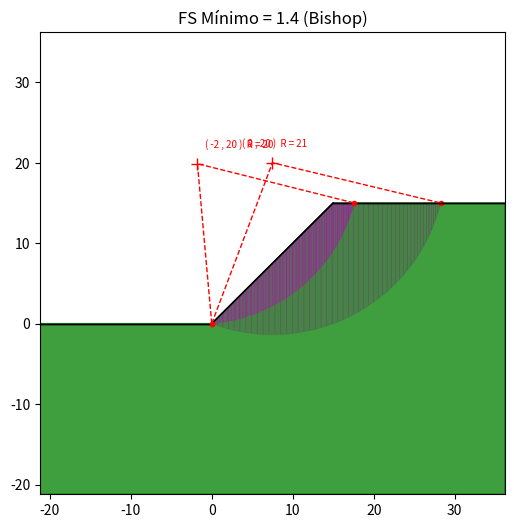

Recreate this plot in Python.
import math

import matplotlib.pyplot as plt
import scipy.optimize as sp
from math import *
import numpy as np

#função objetivo
def f(x):
	f = calcula_FS(x)
	return f
	
#equação transcendental de FS de Bishop:
def fs(x):
	global R,rx,ry,α,h,nf
	xya,xyb,intercecao_valida = intersecao_circulo_com_talude(R,rx,ry,α,h)
	θf,vxf,vyf,Δxf = geometria_fatias_c(R,rx,ry,α,h,nf,xya,xyb)
	F1 = 0.0
	F2 = 0.0
	As = []
	for i in range(0,nf):
		A = area_poligono(vxf[i],vyf[i])
		As.append(A)
		W = A*γ
		F1 += W*sin(θf[i]*(pi/180.0))
		F2 += ( Δxf[i]*c + W*tan(ϕ) ) / ( cos( θf[i]*(pi/180.0) ) + sin( θf[i]*(pi/180.0) )*tan(ϕ)/x   )
	fs = x - F2/F1
	return fs	

#equação transcendental de FS de Janbu:
def fj(x):
	global xa,xb,yi,α,h,nf
	ya,yb,intercecao_valida = intersecao_poligonal_com_talude(xa,xb,yi,α,h)
	θf,vxf,vyf,Δxf = geometria_fatias_p(xa,xb,yi,α,h,nf)
	F1 = 0.0
	F2 = 0.0
	A_ = []
	for i in range(0,nf):
		A = area_poligono(vxf[i],vyf[i])
		A_.append(A)
		W = A*γ
		F1 += W*tan(θf[i]*(pi/180.0))
		F2 += ( Δxf[i]*c + W*tan(ϕ) )  / ( ((cos( θf[i]*(pi/180.0) ))**2)*(1.0+(tan(θf[i]*(pi/180.0)))*(tan(ϕ)/x)) )  
	fj = x - F2/F1
	return fj
	
def intersecao_circulo_com_talude(R,rx,ry,α,h):
	
	# ________________________________________
	#
	# ALGORITMO DE INTERSEÇÃO CIRCULAR
	# ________________________________________
	#
	# > R        : raio do círculo de ruptura
	# > rx       : coordenada x do centro do círculo
	# > ry       : coordenada y do centro do círculo
	# > α        : inclinação do talude
	# > h        : altura do talude
	# < xya      : [x,y] da inteseção à esquerda
    # < xyb      : [x,y] da inteseção à direita
   	# < verifica : True ou False se interseção existe
	# ________________________________________
	
	xya = []
	xyb = []
#linha horizontal esquerda
	rad = (R**2-ry**2)
	if ( rad >= 0.0 ):
		intercept = rx-sqrt(rad)
		if ( intercept <= 0.0 ):
			xya = [intercept,0.0]
#linha inclinada central
	aa = (1.0 + tan(α)**2)
	bb = -2.0 * ( rx + tan(α)*ry )
	cc = rx**2 + ry**2 - R**2
	Δ = bb**2 - 4.0*aa*cc
	lx = h/tan(α)
	if ( Δ > 0.0 ):
		xx = ( -bb - sqrt(Δ) ) / ( 2.0 * aa )
		if ( xx >= 0.0 and xx <= lx ):
			xya = [ xx , xx*tan(α) ]
		xx = ( -bb + sqrt(Δ) ) / ( 2.0 * aa )
		if ( xx >= 0.0 and xx <= lx ):
			xyb = [ xx , xx*tan(α) ]
#linha horizontal direita
	rad = (R**2-(h-ry)**2)
	if ( rad >= 0.0 ):
		intercept = rx+sqrt(rad)
		if ( intercept >= lx ):
			xyb = [intercept,h]
#verifica se a interseção por dois pontos é válida
	if ( xya and xyb):
		intercecao_valida = True
		if ( xyb[1] > ry ) :
			intercecao_valida = False
	else:
		intercecao_valida = False
	return xya,xyb,intercecao_valida

def interpolacao_coordenadas_talude(xp,α,h):
	
	# ________________________________________
	#
	# ALGORITMO DE DETERMINAÇÃO DE COORDENADAS
	# NO TALUDE
	# ________________________________________
	#
	# > xp       : coordenada x 
	# > α        : inclinação do talude
	# > h        : altura do talude
	# < yp       : coordenada y
	# ________________________________________
	
	lx = h/tan(α)
#determina o y correspondente ao valor x pertencente ao talude
	if ( xp <= 0.0 ):
		yp = 0.0
	elif ( xp > 0.0 and xp < lx ):
		yp = xp*tan(α)
	else:
		yp = h
	return yp
	
def intersecao_poligonal_com_talude(xa,xb,yi,α,h):
	
	# ________________________________________
	#
	# ALGORITMO DE INTERSEÇÃO POLIGONAL
	# ________________________________________
	#
	# > xa       : x da inteseção à esquerda
	# > xb       : x da inteseção à direita
	# > yi       : lista de coordenadas y dos pontos entre xa e xb
	# > α        : inclinação do talude
	# > h        : altura do talude
	# < ya       : y da inteseção à esquerda
	# < yb       : y da inteseção à direita	
   	# < verifica : True ou False se interseção existe
	# ________________________________________
	
#determina o y correspondente ao valor x das extremidades da poligonal	
	verifica = True
	ya = interpolacao_coordenadas_talude(xa,α,h)
	yb = interpolacao_coordenadas_talude(xb,α,h)
	lyi = len(yi)
	dx = (xb-xa)/(lyi+1.0)
	xi = xa
#verifica se poligonal não intercepta o talude
	for i in range(0,lyi):
		xi += dx
		if ( interpolacao_coordenadas_talude(xi,α,h) < yi[i] ):
			verifica = False
	return ya,yb,verifica
	
def geometria_fatias_c(R,rx,ry,α,h,nf,xya,xyb):
	
	# ________________________________________
	#
	# ALGORITMO PARA OBTER GEOMETRIA DE FATIAS
	# CIRCULARES
	# ________________________________________
	#
	# > R        : raio do círculo de ruptura
	# > rx       : coordenada x do centro do círculo
	# > ry       : coordenada y do centro do círculo
	# > α        : inclinação do talude
	# > h        : altura do talude
	# > nf       : número de fatias
	# > xya      : [x,y] da inteseção à esquerda
    # > xyb      : [x,y] da inteseção à direita
   	# < θf       : lista com ângulo central de cada fatia medido em graus
   	# < vxf      : lista ordenada de coordenadas x de cada vertice de cada fatia
    # < vyf      : lista ordenada de coordenadas x de cada vertice de cada fatia
    # < Δxf      : lista contendo a largura de cada fatia
	# ________________________________________

#determina os ângulo θ1 de xya e θ2 de xyb no círculo
	cosθ = (xya[0]-rx)/R
	sinθ = (xya[1]-ry)/R
	if ( sinθ >= 0.0 ):
		θ1 = acos(cosθ) * (180.0/pi)
	else:
		θ1 = ( 2.0*pi-acos(cosθ) ) * (180.0/pi)
	cosθ = (xyb[0]-rx)/R
	sinθ = (xyb[1]-ry)/R
	if ( sinθ >= 0.0 ):
		θ2 = acos(cosθ) * (180.0/pi)
	else:
		θ2 = ( 2.0*pi-acos(cosθ) ) * (180.0/pi)	
#ângulos entre 0.0 e 360.0 graus
	if ( θ2 <= θ1 ):
		Δθ = ( 360.0 - (θ1-θ2) ) / (nf)
	else :
		Δθ = ( θ2-θ1 ) / (nf)
#lista de valores a serem calculados
	θpf = [θ1]
	θf  = []
	vxf = []
	vyf = []
	Δxf = []
	for i in range(0,nf):
		vxf.append([])
		vyf.append([])
	lx = h/tan(α)
#divide a linha de ruptura em ângulos constantes entre xya e xyb
	for i in range(1,nf+1):
		θpf.append ( θpf[i-1] + Δθ )
#determina a geometria de cada fatia
	for i in range(0,nf):
		dtr = (pi/180.0)
		θf.append( 0.5 * ( θpf[i] + θpf[i+1] ) ) #ângulo central de cada fatia
		xpt1 = rx+R*cos( θpf[i]*dtr )
		vxf[i].append ( xpt1 )
		vyf[i].append ( ry+R*sin( θpf[i]*dtr ) )
		xpt2 = rx+R*cos( θpf[i+1]*dtr )
		vxf[i].append ( xpt2 )
		vyf[i].append ( ry+R*sin( θpf[i+1]*dtr ) )
		if ( xpt2 <= 0.0 ):
			vxf[i].append ( xpt2 )
			vyf[i].append ( 0.0 )
			vxf[i].append ( xpt1 )
			vyf[i].append ( 0.0 )
		elif ( xpt1 >= lx ):
			vxf[i].append ( xpt2 )
			vyf[i].append ( h )
			vxf[i].append ( xpt1 )
			vyf[i].append ( h )
		else:
			if ( xpt1 >= 0.0 and xpt2 <= lx ):
				vxf[i].append ( xpt2 )
				vyf[i].append ( tan(α)*xpt2 )
				vxf[i].append ( xpt1 )
				vyf[i].append ( tan(α)*xpt1 )
			elif ( xpt1 >= 0.0 and xpt2 >= lx ):			
				vxf[i].append ( xpt2 )
				vyf[i].append ( h )
				vxf[i].append ( lx )
				vyf[i].append ( h )			
				vxf[i].append ( xpt1 )
				vyf[i].append ( tan(α)*xpt1 )
			elif ( xpt1 <= 0.0 and xpt2 <= lx):
				vxf[i].append ( xpt2 )
				vyf[i].append ( tan(α)*xpt2 )
				vxf[i].append ( 0.0 )
				vyf[i].append ( 0.0 )										
				vxf[i].append ( xpt1 )
				vyf[i].append ( 0.0 )					
			elif ( xpt1 <= 0.0 and xpt2 >= lx):
				vxf[i].append ( xpt2 )
				vyf[i].append ( h )
				vxf[i].append ( lx )
				vyf[i].append ( h )
				vxf[i].append ( 0.0 )
				vyf[i].append ( 0.0 )												
				vxf[i].append ( xpt1 )
				vyf[i].append ( 0.0 )
#a largura de cada fatia é sempre a variação em x do ponto 1 para o 2				
		Δxf.append( xpt2-xpt1 )
#converte os ângulos com relação ao centro com 0.0 graus sendo o +270.0	
	for i in range(0,nf):
		if ( θf[i] <= 270.0 ):
			θf[i] = -(270.0 - θf[i])
		else:
			θf[i] = θf[i]-270.0
	print(f"DEBUG:{θf,vxf,vyf,Δxf}")
	return θf,vxf,vyf,Δxf

def geometria_fatias_p(xa,xb,yi,α,h,nf):
	
	# ________________________________________
	#
	# ALGORITMO PARA OBTER GEOMETRIA DE FATIAS
	# POLIGONAIS
	# ________________________________________
	#
	# > xa       : x da inteseção à esquerda
	# > xb       : x da inteseção à direita
	# > yi       : lista de coordenadas y dos pontos entre xa e xb
	# > α        : inclinação do talude
	# > h        : altura do talude
	# > nf       : número de fatias
   	# < θf       : lista com ângulo central de cada fatia medido em graus
   	# < vxf      : lista ordenada de coordenadas x de cada vertice de cada fatia
    # < vyf      : lista ordenada de coordenadas x de cada vertice de cada fatia
    # < Δxf      : lista contendo a largura de cada fatia
	# ________________________________________

#cria listas de coordenadas da poligonal
	vx = [xa]
	vy = [interpolacao_coordenadas_talude(xa,α,h)]
	lyi = len(yi)
	dx = (xb-xa)/(lyi+1.0)
	xi = xa
	for i in range(0,lyi):
		xi += dx
		vx.append(xi)
		vy.append(yi[i])
	vx.append(xb)
	vy.append(interpolacao_coordenadas_talude(xb,α,h))
#lista de valores a serem calculados
	θf  = []
	vxf = []
	vyf = []
	Δxf = []
	for i in range(0,nf):
		vxf.append([])
		vyf.append([])
	lx = h/tan(α)
#determina a geometria de cada fatia
	for i in range(0,nf):
		xpt1 = vx[i]
		vxf[i].append ( xpt1 )
		vyf[i].append ( vy[i] )
		xpt2 = vx[i+1]
		vxf[i].append ( xpt2 )
		vyf[i].append ( vy[i+1] )
#inclinação do ponto 1 para o 2				
		θ12 = atan( ( vy[i+1]-vy[i] ) / ( xpt2-xpt1 ) )
		θf.append( θ12*(180.0/pi) )		
		if ( xpt2 <= 0.0 ):
			vxf[i].append ( xpt2 )
			vyf[i].append ( 0.0 )
			vxf[i].append ( xpt1 )
			vyf[i].append ( 0.0 )
		elif ( xpt1 >= lx ):
			vxf[i].append ( xpt2 )
			vyf[i].append ( h )
			vxf[i].append ( xpt1 )
			vyf[i].append ( h )
		else:
			if ( xpt1 >= 0.0 and xpt2 <= lx ):
				vxf[i].append ( xpt2 )
				vyf[i].append ( tan(α)*xpt2 )
				vxf[i].append ( xpt1 )
				vyf[i].append ( tan(α)*xpt1 )
			elif ( xpt1 >= 0.0 and xpt2 >= lx ):			
				vxf[i].append ( xpt2 )
				vyf[i].append ( h )
				vxf[i].append ( lx )
				vyf[i].append ( h )			
				vxf[i].append ( xpt1 )
				vyf[i].append ( tan(α)*xpt1 )
			elif ( xpt1 <= 0.0 and xpt2 <= lx):
				vxf[i].append ( xpt2 )
				vyf[i].append ( tan(α)*xpt2 )
				vxf[i].append ( 0.0 )
				vyf[i].append ( 0.0 )										
				vxf[i].append ( xpt1 )
				vyf[i].append ( 0.0 )					
			elif ( xpt1 <= 0.0 and xpt2 >= lx):
				vxf[i].append ( xpt2 )
				vyf[i].append ( h )
				vxf[i].append ( lx )
				vyf[i].append ( h )
				vxf[i].append ( 0.0 )
				vyf[i].append ( 0.0 )												
				vxf[i].append ( xpt1 )
				vyf[i].append ( 0.0 )
#a largura de cada fatia é sempre a variação em x do ponto 1 para o 2				
		Δxf.append( xpt2-xpt1 )
	return θf,vxf,vyf,Δxf
	
def plota_talude_c(R,rx,ry,α,h,nf,titulo):
	
	# ________________________________________
	#
	# ALGORITMO PARA PLOTAR RESULTADOS (CIRCULAR)
	# ________________________________________
	#
	# > R        : raio do círculo de ruptura
	# > rx       : coordenada x do centro do círculo
	# > ry       : coordenada y do centro do círculo
	# > α        : inclinação do talude
	# > h        : altura do talude
	# > nf       : número de fatias
	# > titulo   : string para título do gráfico
	# ________________________________________

#determina as fatias e se existe a interseção
	xya,xyb,intercecao_valida = intersecao_circulo_com_talude(R,rx,ry,α,h)
	θf,vxf,vyf,Δxf = geometria_fatias_c(R,rx,ry,α,h,nf,xya,xyb)
	if ( intercecao_valida ):
#extremos do arco da circunferência
		cx = []
		cy = []
		cx.append(xya[0])
		cy.append(xya[1])
		cx.append(rx)
		cy.append(ry)
		cx.append(xyb[0])
		cy.append(xyb[1])
#medidas da geometria do problema	
		lx = h/tan(α)
		ly = h
		L  = sqrt(lx**2+ly**2)
		l1x,l1y = [-L,0.0] , [0.0,0.0]
		l2x,l2y = [0.0,lx] , [0.0,h]
		l3x,l3y = [lx,lx+L] , [h,h]
		soilx = [-L,lx+L,lx+L,lx,0.0,-L]
		soily = [-L,-L,h,h,0.0,0.0]
#plota em 600x600 pixels
		plt.figure( 1,figsize=(6,6) )
#contorno do solo		
		plt.plot(l1x,l1y,c='k',lw=1.0)
		plt.plot(l2x,l2y,c='k',lw=1.0)
		plt.plot(l3x,l3y,c='k',lw=1.0)
#círculo
		plt.plot(cx,cy,'--',c='r',lw=1.0)
		plt.plot(xya[0],xya[1],'o',c='r',ms=3.0)
		plt.plot(xyb[0],xyb[1],'o',c='r',ms=3.0)
		plt.plot(rx,ry,'+',c='r',ms=8.0)
#polígono representando o solo		
		plt.fill(soilx,soily,c='g',alpha=0.5)
#fatias
		for i in range(0,nf):
			plt.fill(vxf[i],vyf[i],c='m',alpha=0.3,lw=0.5)
#ajusta a plotagem e mostra na tela
		plt.xlim(-L, lx+L)
		plt.ylim(-L, lx+L)
		plt.title(titulo)
		info = '( '+str(int(round(rx,0)))+' , '+str(int(round(ry,0)))+' )'+'  R = '+str(int(round(R,0)))
		plt.annotate(text=info,xy=(0.5*rx,1.1*ry),fontsize=7.0,c='r')
		plt.show()
	else:
		print('Plotagem Inválida!')

def plota_talude_p(vxf,vyf,α,h,nf,titulo):
	
	# ________________________________________
	#
	# ALGORITMO PARA PLOTAR RESULTADOS (POLIGONAL)
	# ________________________________________
	#
  	# > vxf      : lista ordenada de coordenadas x de cada vertice de cada fatia
    # > vyf      : lista ordenada de coordenadas x de cada vertice de cada fatia
	# > α        : inclinação do talude
	# > h        : altura do talude
	# > nf       : número de fatias
	# > titulo   : string para título do gráfico
	# ________________________________________

#medidas da geometria do problema	
	lx = h/tan(α)
	ly = h
	L  = sqrt(lx**2+ly**2)
	l1x,l1y = [-L,0.0] , [0.0,0.0]
	l2x,l2y = [0.0,lx] , [0.0,h]
	l3x,l3y = [lx,lx+L] , [h,h]
	soilx = [-L,lx+L,lx+L,lx,0.0,-L]
	soily = [-L,-L,h,h,0.0,0.0]
#plota em 600x600 pixels
	plt.figure( 1,figsize=(6,6) )
#contorno do solo		
	plt.plot(l1x,l1y,c='k',lw=1.0)
	plt.plot(l2x,l2y,c='k',lw=1.0)
	plt.plot(l3x,l3y,c='k',lw=1.0)
#polígono representando o solo		
	plt.fill(soilx,soily,c='g',alpha=0.5)
#fatias
	for i in range(0,nf):
		plt.fill(vxf[i],vyf[i],c='m',alpha=0.3,lw=0.5)
#ajusta a plotagem e mostra na tela
	plt.xlim(-L, lx+L)
	plt.ylim(-L, lx+L)
	plt.title(titulo)
	plt.show()
	
def area_poligono(xp,yp):
	
	# ________________________________________
	#
	# ALGORITMO PARA CALCULAR ÁREA DE POLÍGONO
	# ________________________________________
	#
	# > xp  : lista de coordenadas x ordenadas do polígono
	# > yp  : lista de coordenadas y ordenadas do polígono
	# < area: area de um polígono simples
	# ________________________________________	
	
#número de pontos
	n = len(xp)
	area = 0.0
#calcula a área pela fórmula de Shoelace	
	j = n-1
	for i in range(0,n):
		area += (xp[j] + xp[i]) * (yp[j] - yp[i])
		j = i
	area = 0.5*abs(area) 
	return area

def calcula_FS(x):

	# ________________________________________
	#
	# ALGORITMO PARA CALCULAR O FATOR DE 
	# SEGURANÇA PELO MÉTODO DE FELLENIUS
	# PARA UM DADO CÍRCULO DE RUPTURA
	# ________________________________________
	#
	# > x   : lista contendo [R, rx, ry]
	# < FS  : fator de segurança
	# ________________________________________	

#dados globais do problema	
	global c,ϕ,γ,α,h,nf
	global R,rx,ry
	global metodo
	global xa,xb,yi
	
	if ( metodo == 'Fellenius' or metodo == 'Bishop' ):
#dados do círculo de ruptura
		R  =  x[0]
		rx =  x[1]
		ry =  x[2]
#verifica a interseção
		xya,xyb,intercecao_valida = intersecao_circulo_com_talude(R,rx,ry,α,h)
#o círculo cria uma interseção válida com o talude
		if ( intercecao_valida ):
			if ( metodo == 'Fellenius' ):
				θf,vxf,vyf,Δxf = geometria_fatias_c(R,rx,ry,α,h,nf,xya,xyb)
				tetfs = [math.radians(_) for _ in θf]
				F1 = 0.0
				F2 = 0.0
				F3 = 0.0
				As_=[]
				for i in range(0,nf):
					A = area_poligono(vxf[i],vyf[i])
					As_.append(A)
					W = A*γ
					F1 += Δxf[i] / cos( θf[i]*(pi/180.0) )
					F2 += W*cos(θf[i]*(pi/180.0))
					F3 += W*sin(θf[i]*(pi/180.0))
				F1 *= c
				F2 *= tan(ϕ)
				FS = ( F1 + F2 ) / F3
			elif ( metodo == 'Bishop' ):
				FS = sp.newton(fs,2.0,maxiter=100,tol=1E-6)
			return FS
		else:
#o círculo não cria uma interseção válida com o talude
			FS = 9999.9
			return FS
	
	elif ( metodo == 'Janbu' ):
#dados do polígono de ruptura
		xa =  x[0]
		yi = []
		for i in range(1,nf):
			yi.append( x[i] )
		xb =  x[nf]
#verifica a interseção
		ya,yb,intercecao_valida = intersecao_poligonal_com_talude(xa, b,yi,α,h)
#a poligonal cria uma interseção válida com o talude
		if ( intercecao_valida ):
			FS = sp.newton(fj,2.0,maxiter=100,tol=1E-6)
			return FS
		else:
#o círculo não cria uma interseção válida com o talude
			FS = 9999.9
			return FS
		
#_______________________________________________________________________

c = 20.0                   #[kN/m²] coesão do solo
ϕ = 30.0 * (pi/180.0)      #[rad]   ângulo de atrito do solo
γ = 18.5                   #[kN/m³] peso específico do solo
α = 45.0 * (pi/180.0)      #[rad]   inclinação do talude
h = 15.0                   #[m]     altura do talude

nf = 50                    #número de fatias
metodo = 'Bishop'           #Método utilizado: Fellenius / Bishop / Janbu / Log Spiral
otimizacao = 'Gradientes'  #Método de otimização Gradientes / Global
plotagem0 = True           #True plota solução inicial / False apenas Fmin

#_______________________________________________________________________


if ( metodo == 'Fellenius' or metodo == 'Bishop' ):
#solução inicial FS_0
	#R  = sqrt((h*cos(α))**2+h**2)
	rx =  (1.0/2.0) * h/tan(α)
	ry =  (4.0/3.0) * h
	R  =  (2.0/2.0) * sqrt(rx**2+ry**2)
	x0 = [ R, rx, ry ]
	FS = calcula_FS(x0)
	print(f"DEBUG:{x0}")
	if ( plotagem0 ):
		plota_talude_c(R,rx,ry,α,h,nf,'FS Inicial = '+str(round(FS,2))+' ('+metodo+')' )
#solução mínima FS_MIN
	if ( otimizacao == 'Gradientes' ):
		ineq_cons = {'type': 'ineq',
				      'fun': lambda x: np.array([ ( abs(tan(α)*x[1]-x[2])/( sqrt((tan(α))**2+1.0) ) ) ,
				                                  ( x[0]-1.0 )            ] ) }
		
		res = sp.minimize(f, x0, method='SLSQP', jac={'3-point'},  constraints=[ineq_cons], 
						options={'ftol': 1E-12, 'disp': True, 'maxiter':1000,'iprint': 2, 'eps': 1E-8})
		#res = sp.minimize(f, x0, method='BFGS', jac={'3-point'},
		#				options={'gtol': 1E-12, 'disp': False, 'maxiter':1000, 'eps': 1E-8})
	elif ( otimizacao == 'Global' ):
		res = sp.basinhopping(f, x0, niter=50, disp=True)
	xmin  = res.x
	FSMIN = res.fun
#plotagem Fmin
	plota_talude_c(xmin[0],xmin[1],xmin[2],α,h,nf,'FS Mínimo = '+str(round(FSMIN,2))+' ('+metodo+')' )

if ( metodo == 'Janbu' ):
#solução inicial FS_0
	rx =  (1.0/2.0) * h/tan(α)
	ry =  (4.0/3.0) * h
	R  =  (2.0/2.0) * sqrt(rx**2+ry**2)
	xya,xyb,intercecao_valida = intersecao_circulo_com_talude(R,rx,ry,α,h)
#poligonal inicial é um círculo
	xa = xya[0]
	xb = xyb[0]
	dx =  (xb-xa)/(nf+1.0)
	xi = xa
	x0 = [xa]
	for i in range(1,nf):
		xi += dx
		x0.append( ry-sqrt(R**2-(xi-rx)**2)  )
	x0.append(xb)
	FS = calcula_FS(x0)
	if ( plotagem0 ):
		ya,yb,intercecao_valida = intersecao_poligonal_com_talude(xa,xb,x0[1:nf],α,h)
		θf,vxf,vyf,Δxf = geometria_fatias_p(xa,xb,x0[1:nf],α,h,nf)
		plota_talude_p(vxf,vyf,α,h,nf,'FS Inicial = '+str(round(FS,2))+' ('+metodo+')')
#solução mínima FS_MIN
	if ( otimizacao == 'Gradientes' ):
		#ineq_cons = {'type': 'ineq',
		#		      'fun': lambda x: np.array([ ( abs(tan(α)*x[1]-x[2])/( sqrt((tan(α))**2+1.0) ) ) ,
		#		                                  ( x[0]-1.0 )            ] ) }
		res = sp.minimize(f, x0, method='SLSQP', jac={'3-point'},#  constraints=[ineq_cons], 
						options={'ftol': 1E-12, 'disp': True, 'maxiter':1000,'iprint': 2, 'eps': 1E-8})		
#		res = sp.minimize(f, x0, method='SLSQP', jac={'3-point'},
#						options={'ftol': 1E-12, 'disp': True, 'maxiter':500,'iprint': 2, 'eps': 1E-8})
	elif ( otimizacao == 'Global' ):
		res = sp.basinhopping(f, x0, niter=50, disp=True )
	xmin  = res.x
	FSMIN = res.fun
#plotagem Fmin
	ya,yb,intercecao_valida = intersecao_poligonal_com_talude(xmin[0],xmin[nf],xmin[1:nf],α,h)
	θf,vxf,vyf,Δxf = geometria_fatias_p(xmin[0],xmin[nf],xmin[1:nf],α,h,nf)	
	plota_talude_p(vxf,vyf,α,h,nf,'FS Min = '+str(round(FSMIN,2))+' ('+metodo+')')
						
#_______________________________________________________________________


